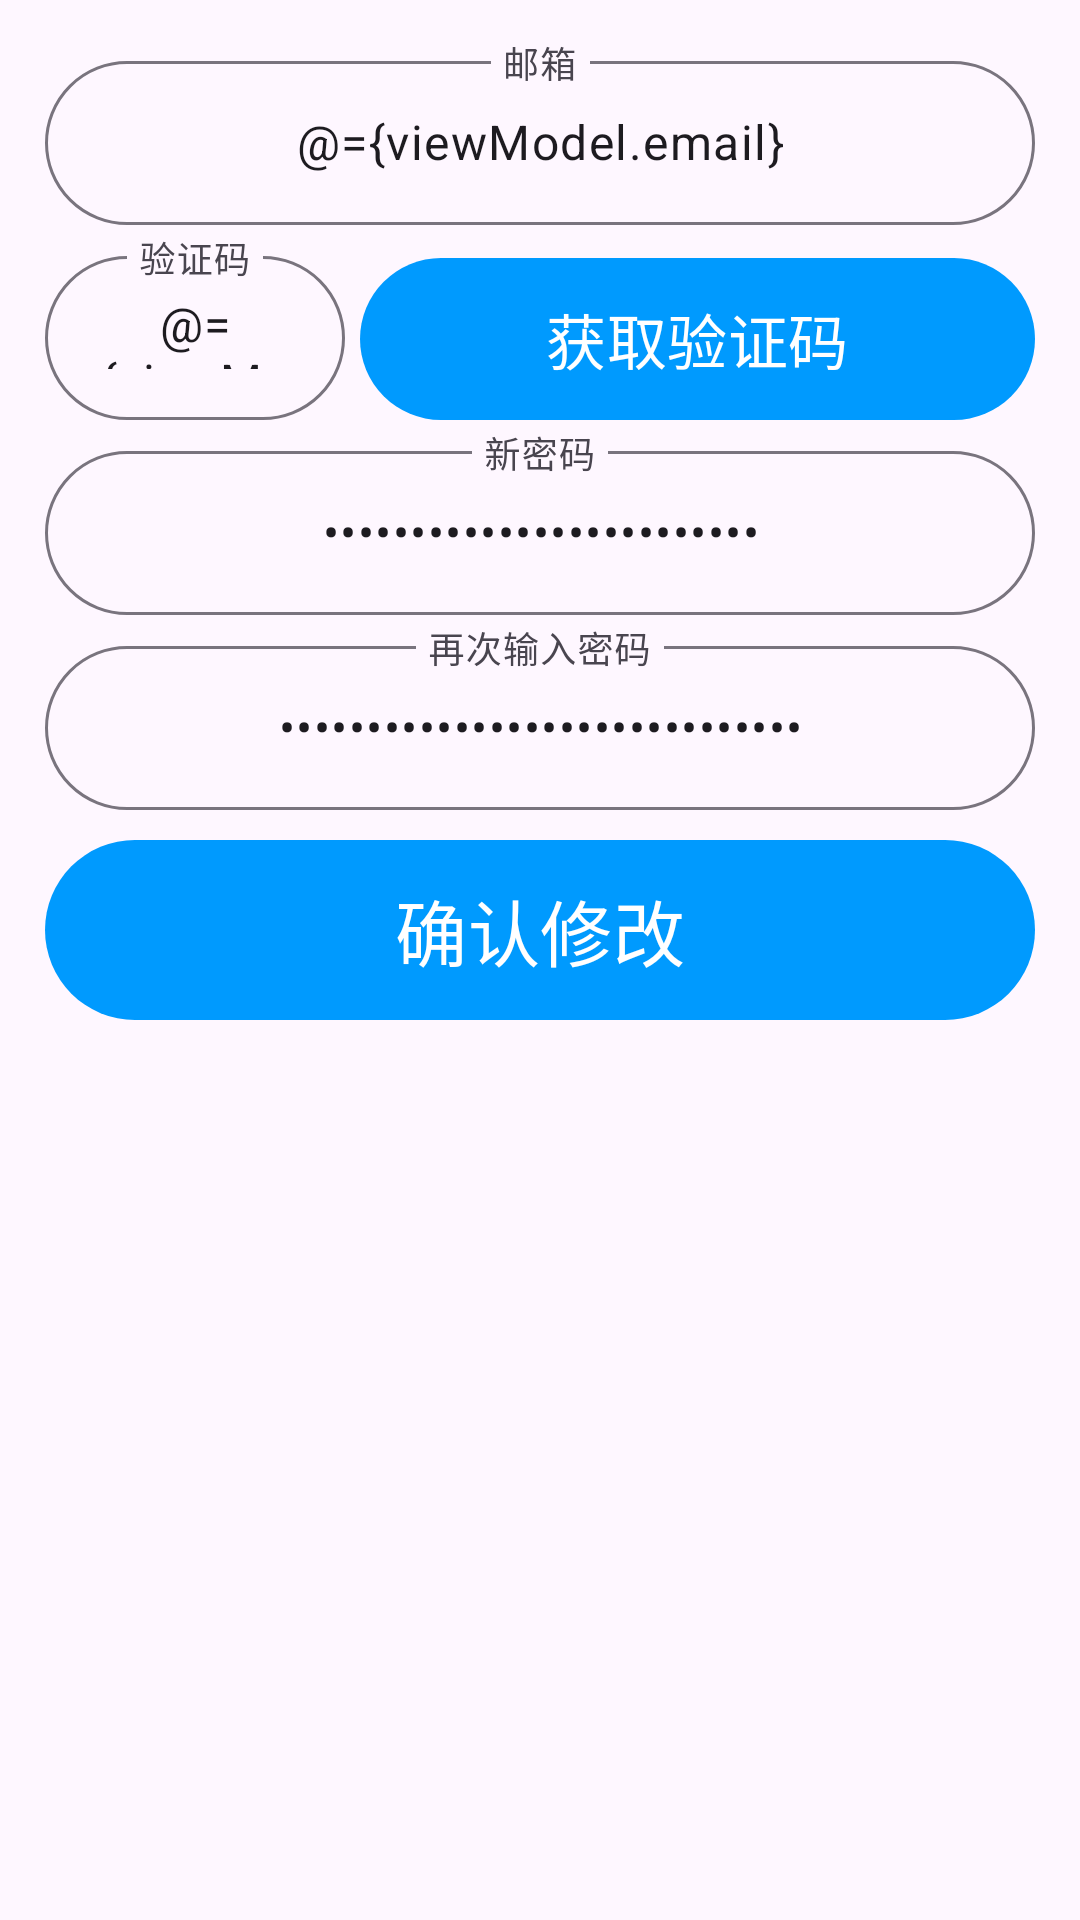

Android layout source for this screen:
<!-- AndroidManifest.xml: application theme Theme.PMP -->
<!-- res/layout/dialog_find_password.xml -->
<?xml version="1.0" encoding="utf-8"?>
<layout
    xmlns:android="http://schemas.android.com/apk/res/android"
    xmlns:app="http://schemas.android.com/apk/res-auto"
    xmlns:tools="http://schemas.android.com/tools">

    <data>
        <variable
            name="viewModel"
            type="com.example.pmp.viewModel.DialogFindPasswordVM" />
    </data>

    <LinearLayout
        android:orientation="vertical"
        android:layout_width="match_parent"
        android:layout_height="wrap_content"
        android:layout_gravity="center_horizontal"
        android:padding="10dp">

        <com.google.android.material.textfield.TextInputLayout
            android:id="@+id/register_account_layout"
            android:layout_width="match_parent"
            android:layout_height="60dp"
            android:layout_marginTop="5dp"
            android:layout_marginStart="5dp"
            android:layout_marginEnd="5dp"
            app:layout_constraintEnd_toEndOf="parent"
            app:layout_constraintStart_toStartOf="parent"
            app:layout_constraintTop_toTopOf="parent"
            app:boxCornerRadiusBottomEnd="30dp"
            app:boxCornerRadiusBottomStart="30dp"
            app:boxCornerRadiusTopEnd="30dp"
            app:boxCornerRadiusTopStart="30dp">

            <com.google.android.material.textfield.TextInputEditText
                android:id="@+id/edit_email"
                android:layout_width="match_parent"
                android:layout_height="match_parent"
                android:gravity="center"
                android:hint="邮箱"
                android:text="@={viewModel.email}" />

        </com.google.android.material.textfield.TextInputLayout>

        <LinearLayout
            android:orientation="horizontal"
            android:id="@+id/register_verify_code_layout"
            android:layout_width="match_parent"
            android:layout_height="60dp"
            android:layout_marginTop="5dp"
            android:layout_marginStart="5dp"
            android:layout_marginEnd="5dp"
            app:layout_constraintEnd_toEndOf="parent"
            app:layout_constraintStart_toStartOf="parent"
            app:layout_constraintTop_toBottomOf="@+id/register_account_layout">

            <com.google.android.material.textfield.TextInputLayout
                android:layout_width="100dp"
                android:layout_height="match_parent"
                app:boxCornerRadiusBottomEnd="30dp"
                app:boxCornerRadiusBottomStart="30dp"
                app:boxCornerRadiusTopEnd="30dp"
                app:boxCornerRadiusTopStart="30dp">

                <com.google.android.material.textfield.TextInputEditText
                    android:id="@+id/edit_verify_code"
                    android:layout_width="match_parent"
                    android:layout_height="match_parent"
                    android:gravity="center"
                    android:hint="验证码"
                    android:text="@={viewModel.verifyCode}"/>

            </com.google.android.material.textfield.TextInputLayout>

            <com.google.android.material.button.MaterialButton
                android:id="@+id/GetVerifyCodeButton"
                android:layout_width="0dp"
                android:layout_height="54dp"
                android:layout_weight="1"
                android:text="获取验证码"
                android:background="@drawable/rounded_button_register"
                android:textSize="20sp"
                android:layout_gravity="bottom"
                android:layout_marginStart="5dp"
                app:backgroundTint="@null"
                app:layout_constraintStart_toStartOf="parent"
                app:layout_constraintEnd_toEndOf="parent"
                app:layout_constraintTop_toBottomOf="@+id/register_verify_code_layout"/>

        </LinearLayout>

        <com.google.android.material.textfield.TextInputLayout
            android:id="@+id/edit_password_layout"
            android:layout_width="match_parent"
            android:layout_height="60dp"
            android:layout_marginTop="5dp"
            android:layout_marginStart="5dp"
            android:layout_marginEnd="5dp"
            android:layout_gravity="center_horizontal"
            app:boxCornerRadiusBottomEnd="30dp"
            app:boxCornerRadiusBottomStart="30dp"
            app:boxCornerRadiusTopEnd="30dp"
            app:boxCornerRadiusTopStart="30dp">

            <com.google.android.material.textfield.TextInputEditText
                android:id="@+id/edit_password"
                android:layout_width="match_parent"
                android:minWidth="200dp"
                android:layout_height="match_parent"
                android:gravity="center"
                android:hint="新密码"
                android:inputType="textPassword"
                android:text="@={viewModel.newPassword}"/>

        </com.google.android.material.textfield.TextInputLayout>

        <com.google.android.material.textfield.TextInputLayout
            android:id="@+id/edit_password_again_layout"
            android:layout_width="match_parent"
            android:layout_height="60dp"
            android:layout_marginTop="5dp"
            android:layout_marginStart="5dp"
            android:layout_marginEnd="5dp"
            android:layout_gravity="center_horizontal"
            app:boxCornerRadiusBottomEnd="30dp"
            app:boxCornerRadiusBottomStart="30dp"
            app:boxCornerRadiusTopEnd="30dp"
            app:boxCornerRadiusTopStart="30dp">

            <com.google.android.material.textfield.TextInputEditText
                android:id="@+id/edit_password_again"
                android:layout_width="match_parent"
                android:minWidth="200dp"
                android:layout_height="match_parent"
                android:gravity="center"
                android:hint="再次输入密码"
                android:inputType="textPassword"
                android:text="@={viewModel.newPasswordAgain}"/>

        </com.google.android.material.textfield.TextInputLayout>

        <com.google.android.material.button.MaterialButton
            android:id="@+id/ensure_button"
            android:layout_width="match_parent"
            android:layout_height="60dp"
            android:layout_marginStart="5dp"
            android:layout_marginEnd="5dp"
            android:background="@drawable/rounded_button"
            android:text="确认修改"
            android:textSize="24sp"
            android:layout_marginTop="10dp"
            android:layout_marginBottom="10dp"
            android:layout_gravity="center_horizontal"
            app:backgroundTint="@null"
            app:layout_constraintTop_toBottomOf="@id/homepage_edit_icon_card"/>

    </LinearLayout>

</layout>
<!-- resources referenced by this layout -->
<resources>
  <!-- drawable rounded_button (drawable) -->
  <?xml version="1.0" encoding="utf-8"?>
  <shape xmlns:android="http://schemas.android.com/apk/res/android">
      <solid android:color="@color/qq_blue"/>
      <corners android:radius="30dp"/>
  </shape>
  <!-- drawable rounded_button_register (drawable) -->
  <?xml version="1.0" encoding="utf-8"?>
  <shape xmlns:android="http://schemas.android.com/apk/res/android">
      <solid android:color="@color/qq_blue"/>
      <corners android:radius="27dp"/>
  </shape>
  <style name="Theme.PMP" parent="Base.Theme.PMP" />
  <color name="qq_blue">#009AFE</color>
  <style name="Base.Theme.PMP" parent="Theme.Material3.DayNight.NoActionBar">
          
          
      </style>
</resources>
